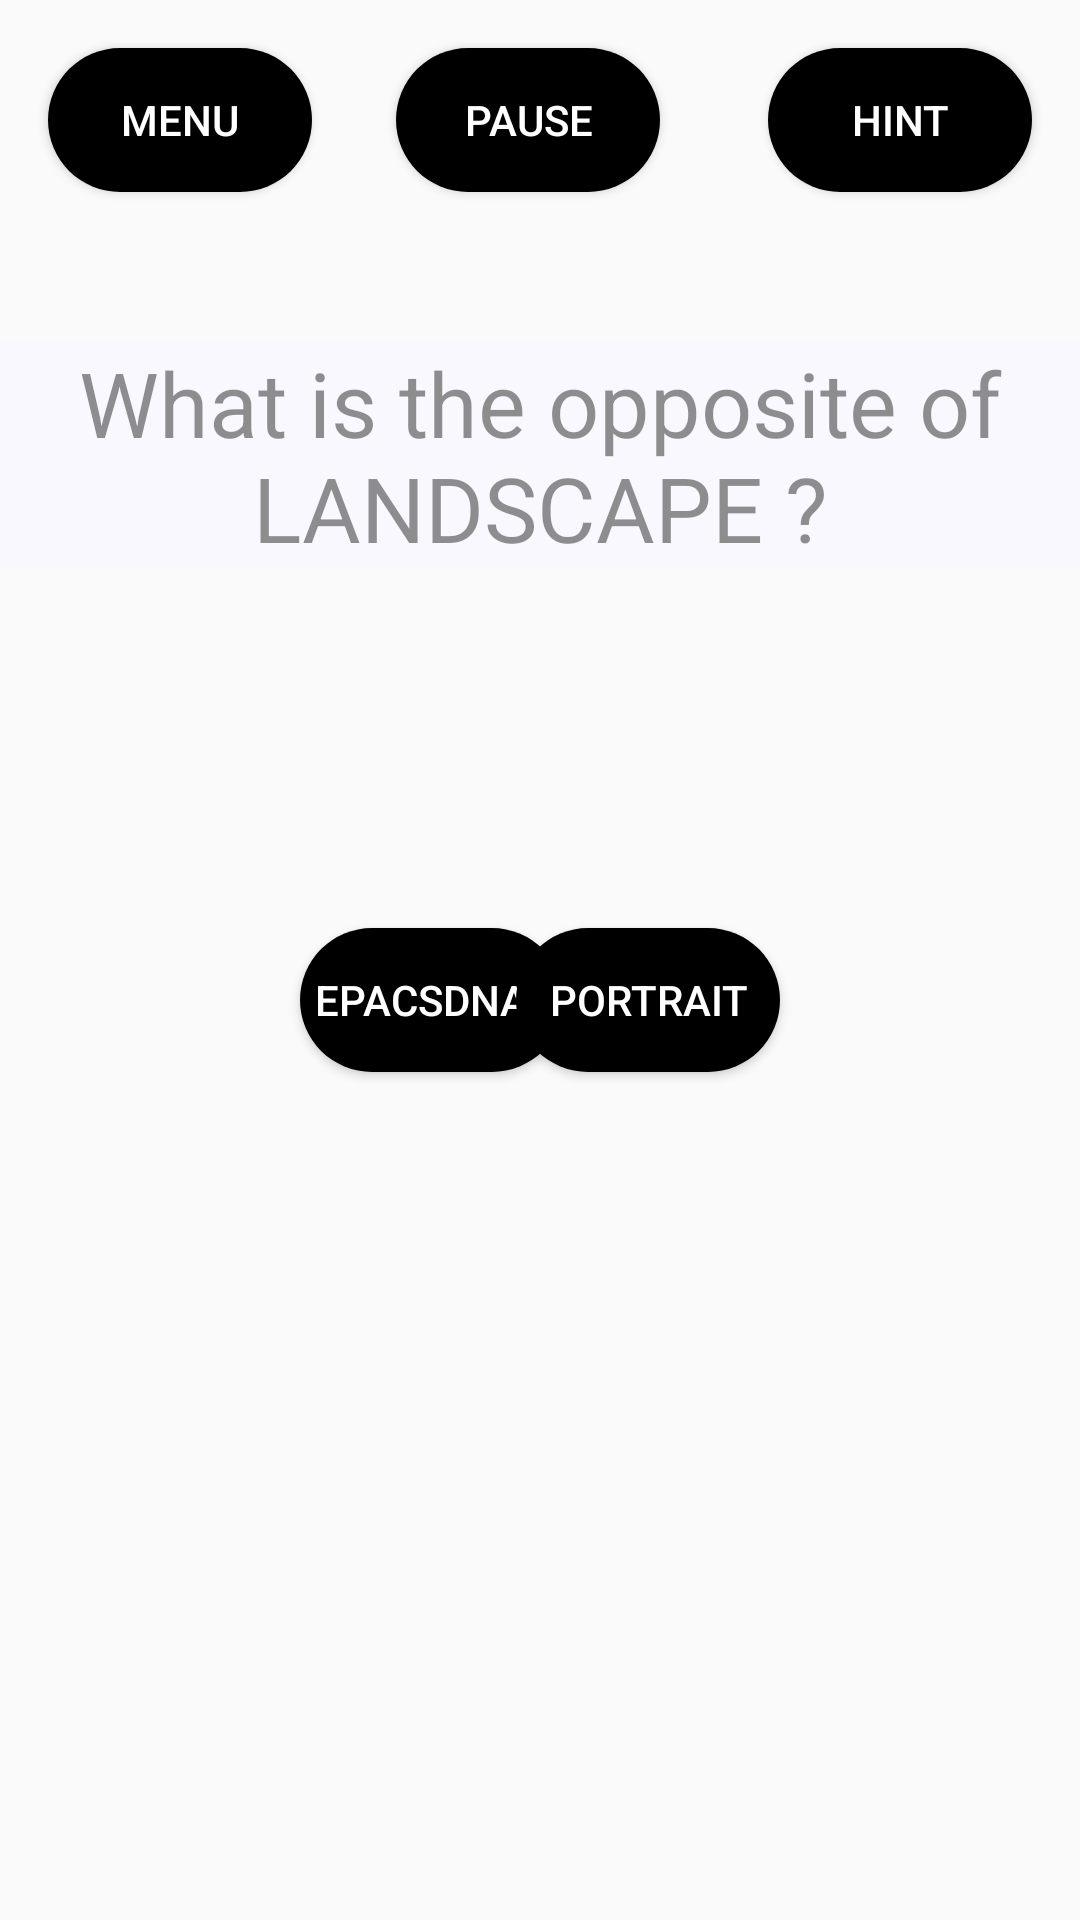

Layout XML and referenced resources for this Android screen:
<!-- AndroidManifest.xml: application theme AppTheme -->
<!-- res/layout/activity_level3_g.xml -->
<?xml version="1.0" encoding="utf-8"?>
<android.support.constraint.ConstraintLayout xmlns:android="http://schemas.android.com/apk/res/android"
    xmlns:app="http://schemas.android.com/apk/res-auto"
    xmlns:tools="http://schemas.android.com/tools"
    android:layout_width="match_parent"
    android:layout_height="match_parent"
    tools:context=".Level_3.Level3_g"
    android:background="@drawable/landscape">

    <Button
        android:id="@+id/button_menu"
        android:layout_width="wrap_content"
        android:layout_height="wrap_content"
        android:layout_marginStart="16dp"
        android:layout_marginLeft="16dp"
        android:layout_marginTop="16dp"
        android:background="@drawable/custom_button_black"
        android:textColor="#FFFFFF"
        android:onClick="mainMenu"
        android:text="Menu"
        app:layout_constraintStart_toStartOf="parent"
        app:layout_constraintTop_toTopOf="parent" />

    <Button
        android:id="@+id/button_pause"
        android:layout_width="wrap_content"
        android:layout_height="wrap_content"
        android:layout_marginStart="28dp"
        android:layout_marginLeft="28dp"
        android:layout_marginTop="16dp"
        android:background="@drawable/custom_button_black"
        android:textColor="#FFFFFF"
        android:onClick="pauseMenu"
        android:text="Pause"
        app:layout_constraintStart_toEndOf="@+id/button_menu"
        app:layout_constraintTop_toTopOf="parent" />

    <Button
        android:id="@+id/button_hint"
        android:layout_width="wrap_content"
        android:layout_height="wrap_content"
        android:layout_marginTop="16dp"
        android:layout_marginEnd="16dp"
        android:layout_marginRight="16dp"
        android:background="@drawable/custom_button_black"
        android:textColor="#FFFFFF"
        android:onClick="hint"
        android:text="Hint"
        app:layout_constraintEnd_toEndOf="parent"
        app:layout_constraintTop_toTopOf="parent" />

    <TextView
        android:id="@+id/textView"
        android:layout_width="match_parent"
        android:layout_height="wrap_content"
        android:layout_marginTop="50dp"
        android:alpha="0.8"
        android:background="#F8F8FF"
        android:gravity="center_horizontal"
        android:text="What is the opposite of LANDSCAPE ?"
        android:textSize="30sp"
        app:layout_constraintEnd_toEndOf="parent"
        app:layout_constraintStart_toStartOf="parent"
        app:layout_constraintTop_toBottomOf="@+id/button_pause" />

    <Button
        android:id="@+id/option1"
        android:layout_width="wrap_content"
        android:layout_height="wrap_content"
        android:layout_marginStart="100dp"
        android:layout_marginLeft="100dp"
        android:layout_marginTop="120dp"
        android:background="@drawable/custom_button_black"
        android:textColor="#FFFFFF"
        android:onClick="option1"
        android:text="EPACSDNAL"
        app:layout_constraintStart_toStartOf="parent"
        app:layout_constraintTop_toBottomOf="@+id/textView" />

    <Button
        android:id="@+id/option2"
        android:layout_width="wrap_content"
        android:layout_height="wrap_content"
        android:layout_marginTop="120dp"
        android:layout_marginEnd="100dp"
        android:layout_marginRight="170dp"
        android:background="@drawable/custom_button_black"
        android:textColor="#FFFFFF"
        android:text="PORTRAIT"
        app:layout_constraintEnd_toEndOf="parent"
        app:layout_constraintTop_toBottomOf="@+id/textView" />


</android.support.constraint.ConstraintLayout>
<!-- resources referenced by this layout -->
<resources>
  <!-- drawable custom_button_black (drawable) -->
  <?xml version="1.0" encoding="utf-8"?>
  <shape xmlns:android="http://schemas.android.com/apk/res/android" android:shape="rectangle">
  
      <solid android:color="#000000"></solid>
      <corners android:radius="50dp"></corners>
  
  </shape>
  <style name="AppTheme" parent="Theme.AppCompat.Light.NoActionBar">
          
          <item name="colorPrimary">@color/colorPrimary</item>
          <item name="colorPrimaryDark">@color/colorPrimaryDark</item>
          <item name="colorAccent">@color/colorAccent</item>
      </style>
  <color name="colorPrimary">#008577</color>
  <color name="colorPrimaryDark">#00574B</color>
  <color name="colorAccent">#0CD23E</color>
</resources>
